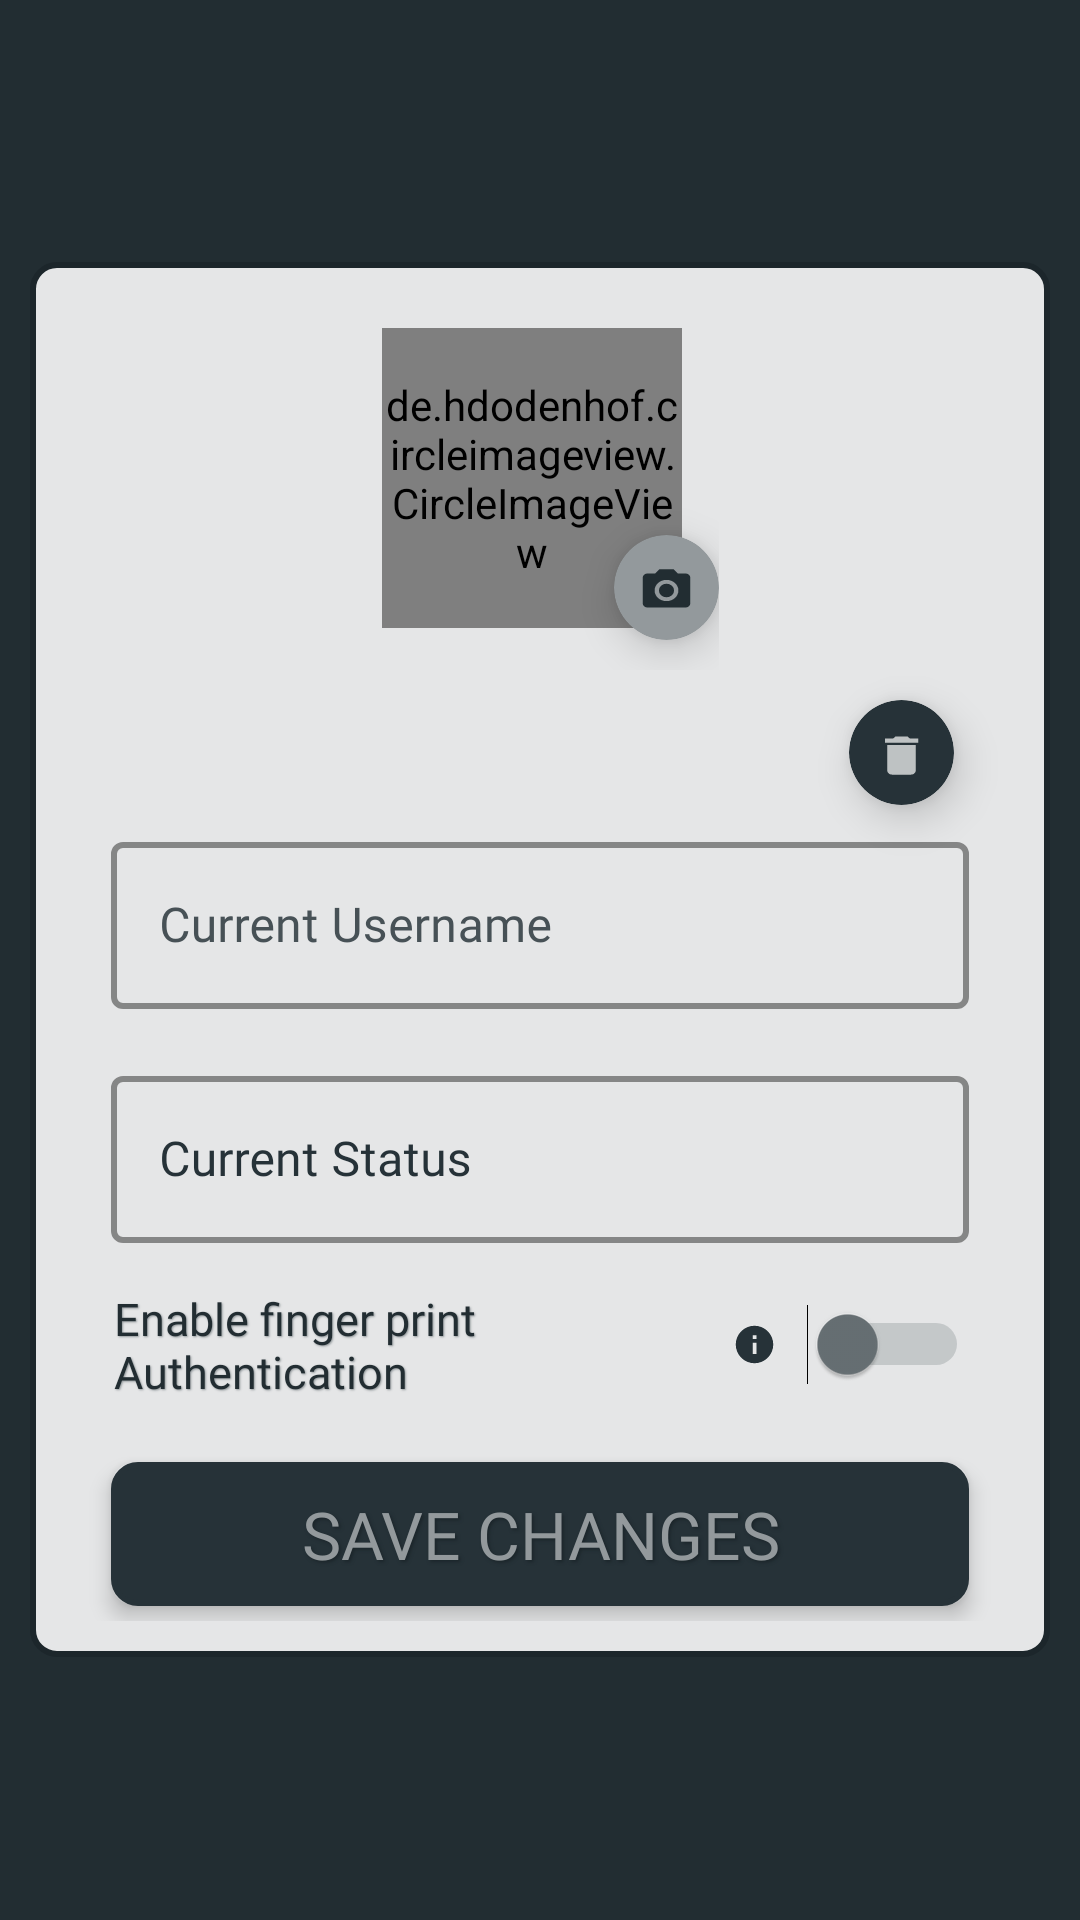

Android layout source for this screen:
<!-- AndroidManifest.xml: application theme Theme.Discuter -->
<!-- res/layout/activity_update_user_info.xml -->
<?xml version="1.0" encoding="utf-8"?>
<RelativeLayout xmlns:android="http://schemas.android.com/apk/res/android"
    xmlns:app="http://schemas.android.com/apk/res-auto"
    xmlns:tools="http://schemas.android.com/tools"
    android:layout_width="match_parent"
    android:layout_height="match_parent"
    tools:context=".Activities.UpdateGroupInfoActivity"
    android:background="@color/grey8">

    <ProgressBar
        android:id="@+id/load1"
        style="?android:attr/progressBarStyle"
        android:layout_width="wrap_content"
        android:layout_height="wrap_content"
        android:background="@drawable/progressbar_background"
        android:elevation="8dp"
        android:indeterminateTint="@color/grey6"
        android:visibility="gone"
        android:layout_centerInParent="true" />

    <LinearLayout
        android:id="@+id/profileHolder"
        android:layout_width="match_parent"
        android:layout_height="wrap_content"
        android:layout_centerInParent="true"
        android:layout_marginStart="10dp"
        android:layout_marginTop="10dp"
        android:layout_marginEnd="10dp"
        android:layout_marginBottom="10dp"
        android:background="@drawable/curved_entries"
        android:orientation="vertical"
        android:padding="12dp">
        <LinearLayout
            android:layout_width="wrap_content"
            android:layout_height="wrap_content"
            android:layout_gravity="center_horizontal"
            android:layout_margin="10dp"
            android:orientation="horizontal">

            <de.hdodenhof.circleimageview.CircleImageView
                android:id="@+id/civ_updateProfile"
                android:layout_width="100dp"
                android:layout_height="100dp"
                android:layout_gravity="center_horizontal"
                android:layout_margin="7dp"

                android:src="@drawable/default_profile"
                app:civ_border_color="@color/grey6"
                app:civ_border_width="2dp" />

            <androidx.cardview.widget.CardView
                android:layout_width="35dp"
                android:layout_height="35dp"
                android:layout_gravity="bottom"
                android:layout_marginLeft="-30dp"
                android:layout_marginTop="10dp"
                android:layout_marginBottom="10dp"
                android:backgroundTint="@color/grey3"
                android:elevation="6dp"
                android:translationZ="6dp"
                app:cardCornerRadius="50dp">

                <ImageView
                    android:id="@+id/iv_camera1"
                    android:layout_width="match_parent"
                    android:layout_height="match_parent"
                    android:layout_marginLeft="8dp"
                    android:layout_marginTop="10dp"
                    android:layout_marginRight="8dp"
                    android:layout_marginBottom="8dp"
                    android:background="@drawable/camera">

                </ImageView>
            </androidx.cardview.widget.CardView>

        </LinearLayout>

        <androidx.cardview.widget.CardView
            android:layout_width="35dp"
            android:layout_height="35dp"
            android:layout_gravity="bottom|right"
            android:layout_marginRight="20dp"
            android:backgroundTint="@color/grey6"
            android:elevation="6dp"
            android:translationZ="6dp"
            app:cardCornerRadius="50dp">

            <ImageView
                android:id="@+id/iv_delete1"
                android:layout_width="match_parent"
                android:layout_height="match_parent"
                android:layout_marginLeft="8dp"
                android:layout_marginTop="10dp"
                android:layout_marginRight="8dp"
                android:layout_marginBottom="8dp"
                android:background="@drawable/delete">

            </ImageView>
        </androidx.cardview.widget.CardView>

        <com.google.android.material.textfield.TextInputLayout
            style="@style/Widget.MaterialComponents.TextInputLayout.OutlinedBox"

            android:layout_width="match_parent"
            android:layout_height="wrap_content"
            android:layout_marginLeft="15dp"
            android:layout_marginTop="5dp"
            android:layout_marginRight="15dp"
            android:layout_marginBottom="5dp"
            android:textColorHint="@color/grey5"
            app:boxStrokeColor="@color/grey10"
            app:boxStrokeWidth="2dp"
            app:hintTextAppearance="@style/TextAppearance.App.TextInputLayout">

            <com.google.android.material.textfield.TextInputEditText
                android:id="@+id/til_updateUsername"
                android:layout_width="match_parent"
                android:layout_height="wrap_content"
                android:fontFamily="@font/chewyregular"
                android:hint="Current Username"
                android:singleLine="true"
                android:textColor="@color/grey8"></com.google.android.material.textfield.TextInputEditText>
        </com.google.android.material.textfield.TextInputLayout>

        <com.google.android.material.textfield.TextInputLayout
            style="@style/Widget.MaterialComponents.TextInputLayout.OutlinedBox"

            android:layout_width="match_parent"
            android:layout_height="wrap_content"
            android:layout_marginLeft="15dp"
            android:layout_marginTop="10dp"
            android:layout_marginRight="15dp"
            android:layout_marginBottom="5dp"
            android:textColorHint="@color/grey6"
            app:boxStrokeColor="@color/grey10"
            app:boxStrokeWidth="2dp"
            app:hintTextAppearance="@style/TextAppearance.App.TextInputLayout">

            <com.google.android.material.textfield.TextInputEditText
                android:id="@+id/til_updateStatus"
                android:layout_width="match_parent"
                android:layout_height="wrap_content"
                android:fontFamily="@font/chewyregular"
                android:hint="Current Status"
                android:singleLine="true"
                android:textColor="@color/grey8"></com.google.android.material.textfield.TextInputEditText>
        </com.google.android.material.textfield.TextInputLayout>

        <LinearLayout
            android:layout_width="match_parent"
            android:layout_height="wrap_content"
            android:id="@+id/fingerprint_auth_optionHolder"
            android:orientation="horizontal"
            android:layout_marginLeft="15dp"
            android:layout_marginTop="10dp"
            android:layout_marginRight="15dp"
            android:layout_marginBottom="5dp">
            <TextView
                android:layout_width="wrap_content"
                android:layout_height="wrap_content"
                android:layout_weight="3"
                android:text="Enable finger print Authentication"
                android:fontFamily="@font/chewyregular"
                android:textSize="15sp"
                android:shadowRadius="1"
                android:shadowDx="1"
                android:shadowDy="1"
                android:shadowColor="@color/grey3"
                android:textColor="@color/grey8"
                android:layout_marginLeft="1dp"
                android:layout_gravity="center_vertical">

            </TextView>

            <ImageView
                android:id="@+id/iv_infoButton"
                android:layout_width="15dp"
                android:layout_height="15dp"
                android:layout_gravity="center_vertical"
                android:layout_marginRight="10dp"
                android:src="@drawable/info">

            </ImageView>
            <Switch
                android:id="@+id/sw_fingerprint_enabled"
                android:layout_width="wrap_content"
                android:layout_height="wrap_content"
                android:trackTint="@drawable/track"
                android:thumbTint="@drawable/thumb"
                android:theme="@style/Theme.MyTheme"
                android:layout_gravity="center_vertical">
            </Switch>

        </LinearLayout>

        <Button
            android:id="@+id/btn_saveChanges"
            android:layout_width="match_parent"
            android:layout_height="wrap_content"
            android:layout_marginLeft="15dp"
            android:layout_marginTop="15dp"
            android:layout_marginRight="15dp"
            android:layout_marginBottom="5dp"
            android:background="@drawable/curved_entries"
            android:elevation="2dp"
            android:fontFamily="@font/chewyregular"
            android:inputType="textPersonName"
            android:shadowColor="@color/grey9"
            android:shadowDx="2"
            android:shadowDy="2"
            android:shadowRadius="2"
            android:text="SAVE CHANGES"
            android:textColor="@color/grey3"
            android:textSize="22sp"
            android:translationZ="2dp"
            app:backgroundTint="@color/grey6" />




    </LinearLayout>

</RelativeLayout>
<!-- resources referenced by this layout -->
<resources>
  <color name="grey10">#171F24</color>
  <color name="grey3">#93999C</color>
  <color name="grey5">#475156</color>
  <color name="grey6">#263238</color>
  <color name="grey8">#222D32</color>
  <color name="grey9">#1C262B</color>
  <!-- drawable camera (drawable) -->
  <vector android:height="24dp" android:tint="#222D32"
      android:viewportHeight="24" android:viewportWidth="24"
      android:width="24dp" xmlns:android="http://schemas.android.com/apk/res/android">
      <path android:fillColor="@android:color/white" android:pathData="M12,12m-3.2,0a3.2,3.2 0,1 1,6.4 0a3.2,3.2 0,1 1,-6.4 0"/>
      <path android:fillColor="@android:color/white" android:pathData="M9,2L7.17,4L4,4c-1.1,0 -2,0.9 -2,2v12c0,1.1 0.9,2 2,2h16c1.1,0 2,-0.9 2,-2L22,6c0,-1.1 -0.9,-2 -2,-2h-3.17L15,2L9,2zM12,17c-2.76,0 -5,-2.24 -5,-5s2.24,-5 5,-5 5,2.24 5,5 -2.24,5 -5,5z"/>
  </vector>
  <!-- drawable curved_entries (drawable-v24) -->
  <?xml version="1.0" encoding="utf-8"?>
  <shape xmlns:android="http://schemas.android.com/apk/res/android">
      <stroke android:color="@color/grey9" android:width="2dp"/>
      <corners android:radius="8dp" />
      <solid android:color="@color/grey1"/>
  </shape>
  <!-- drawable delete (drawable) -->
  <vector android:height="24dp" android:tint="#BEC2C3"
      android:viewportHeight="24" android:viewportWidth="24"
      android:width="24dp" xmlns:android="http://schemas.android.com/apk/res/android">
      <path android:fillColor="@android:color/white" android:pathData="M6,19c0,1.1 0.9,2 2,2h8c1.1,0 2,-0.9 2,-2V7H6v12zM19,4h-3.5l-1,-1h-5l-1,1H5v2h14V4z"/>
  </vector>
  <!-- drawable info (drawable) -->
  <vector android:height="24dp" android:tint="#263238"
      android:viewportHeight="24" android:viewportWidth="24"
      android:width="24dp" xmlns:android="http://schemas.android.com/apk/res/android">
      <path android:fillColor="@android:color/white" android:pathData="M12,2C6.48,2 2,6.48 2,12s4.48,10 10,10 10,-4.48 10,-10S17.52,2 12,2zM13,17h-2v-6h2v6zM13,9h-2L11,7h2v2z"/>
  </vector>
  <!-- drawable thumb (drawable) -->
  <?xml version="1.0" encoding="utf-8"?>
  <selector xmlns:android="http://schemas.android.com/apk/res/android">
      <item android:color="@color/grey6" android:state_checked="true"></item>
      <item android:color="@color/grey4" android:state_checked="false"></item>
  </selector>
  <!-- drawable track (drawable) -->
  <?xml version="1.0" encoding="utf-8"?>
  <selector xmlns:android="http://schemas.android.com/apk/res/android">
      <item android:color="@color/grey4" android:state_checked="true"></item>
      <item android:color="@color/grey4" android:state_checked="false"></item>
  </selector>
  <style name="TextAppearance.App.TextInputLayout" parent="@android:style/TextAppearance">
          
          <item name="android:textColor">@android:color/white</item>
          <item name="android:textSize">16sp</item>
  
      </style>
  <style name="Theme.MyTheme" parent="Theme.AppCompat.Light">
          
          <item name="colorAccent">@color/grey6</item>
          
      </style>
  <style name="Theme.Discuter" parent="Theme.MaterialComponents.DayNight.NoActionBar">
          
          <item name="colorPrimary">@color/white</item>
          <item name="colorPrimaryVariant">@color/purple_700</item>
          <item name="colorOnPrimary">@color/white</item>
          
          <item name="colorSecondary">@color/teal_200</item>
          <item name="colorSecondaryVariant">@color/teal_200</item>
          <item name="colorOnSecondary">@color/white</item>
          
          <item name="android:statusBarColor" tools:targetApi="l">?attr/colorPrimaryVariant</item>
          
      </style>
  <color name="grey1">#E5E6E7</color>
  <color name="grey4">#677074</color>
  <color name="white">#FFFFFFFF</color>
  <color name="purple_700">#222D32</color>
  <color name="teal_200">#FF03DAC5</color>
</resources>
